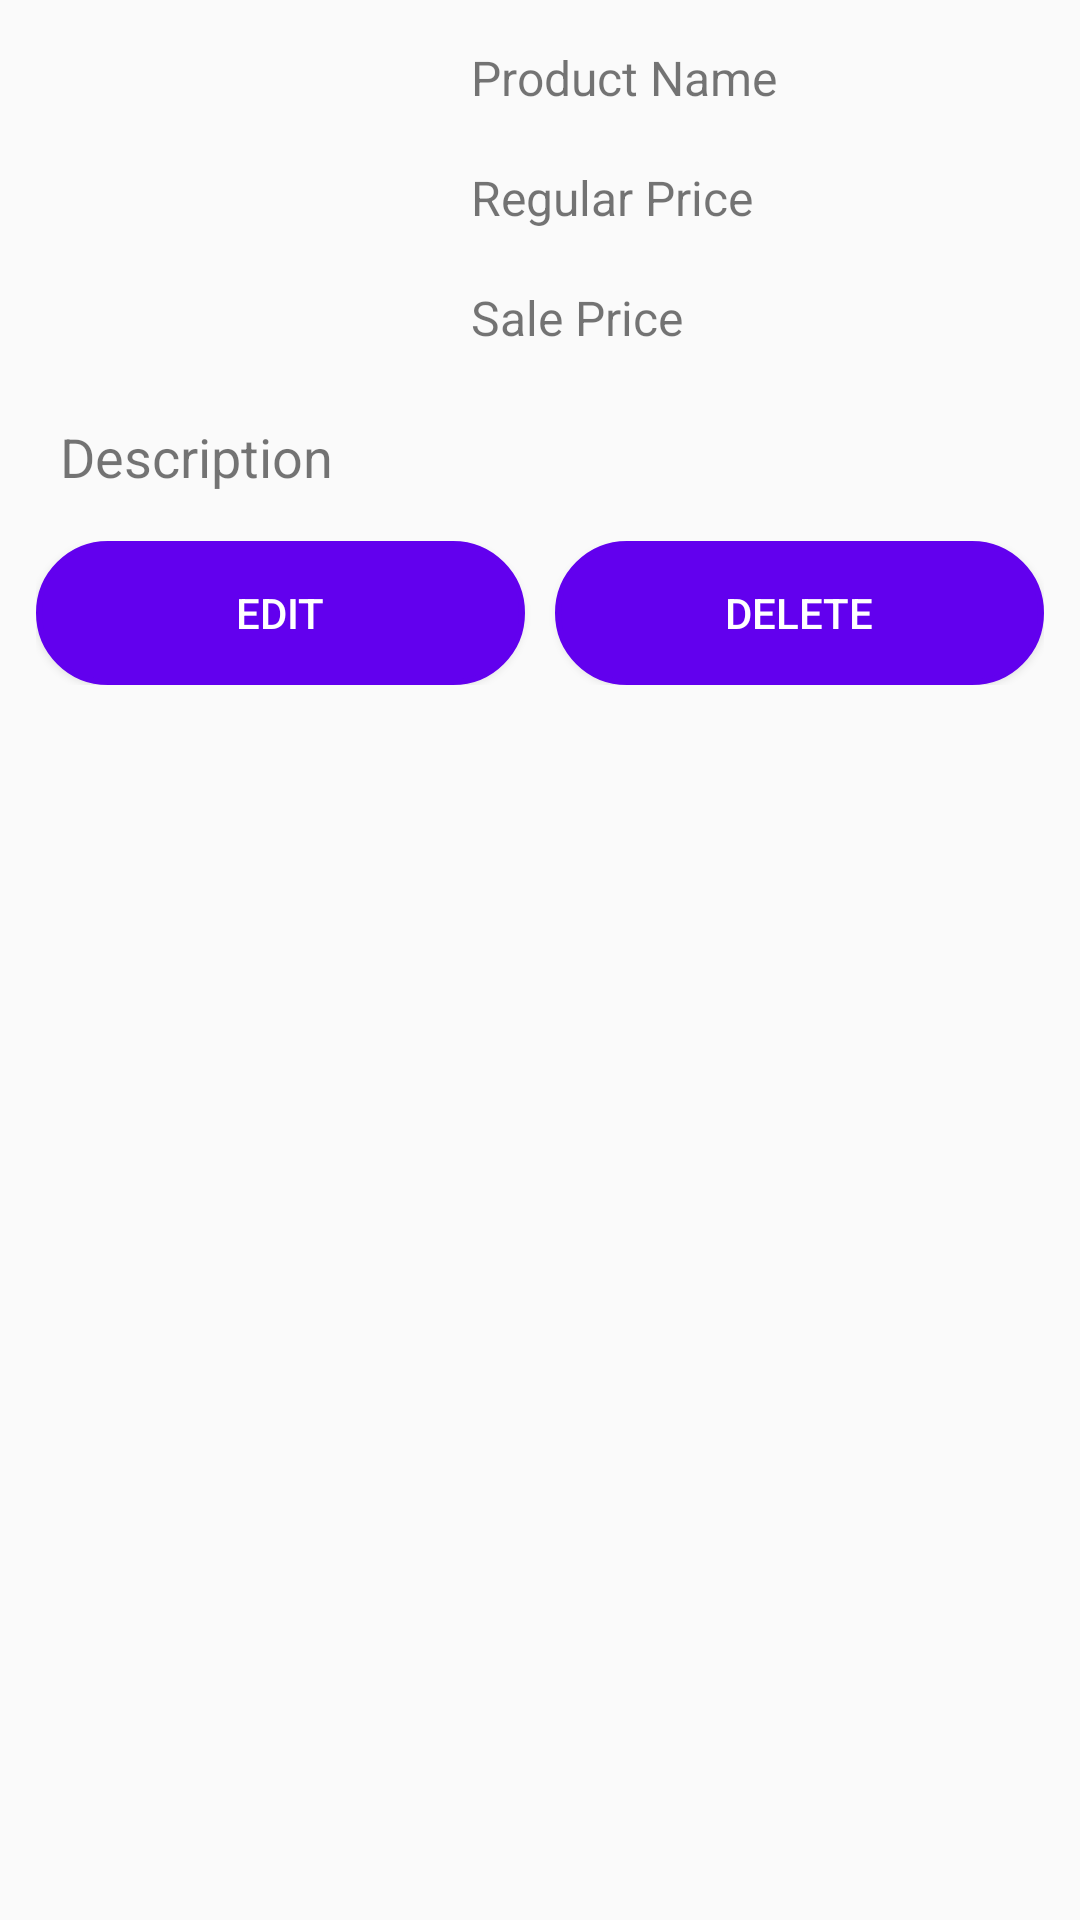

Here is an Android app screen rendered from its layout file. Give the layout XML and the strings, colors and styles it references.
<!-- AndroidManifest.xml: application theme AppTheme -->
<!-- res/layout/products_row_item_layout.xml -->
<?xml version="1.0" encoding="utf-8"?>
<LinearLayout xmlns:android="http://schemas.android.com/apk/res/android"
    android:layout_width="match_parent"
    android:layout_height="wrap_content"
    android:padding="10dp"
    android:orientation="vertical">
    <LinearLayout
        android:layout_width="match_parent"
        android:layout_height="wrap_content"
        android:orientation="horizontal">
        <RelativeLayout
            android:layout_width="0dp"
            android:layout_weight="2"
            android:layout_height="wrap_content">
            <ImageView
                android:id="@+id/ri_product_iv"
                android:padding="2dp"
                android:layout_width="match_parent"
                android:scaleType="centerCrop"
                android:adjustViewBounds="true"
                android:layout_height="120dp"/>
        </RelativeLayout>


    <LinearLayout
        android:layout_width="0dp"
        android:layout_weight="3"
        android:layout_height="match_parent"
        android:orientation="vertical"
        android:layout_marginLeft="10dp"
        android:layout_marginStart="10dp">
        <TextView
            android:id="@+id/ri_product_name_tv"
            android:padding="5dp"
            android:text="@string/product_name"
            android:layout_width="match_parent"
            android:layout_height="0dp"
            android:textSize="16sp"
            android:layout_weight="1"/>
        <TextView
            android:id="@+id/ri_regular_price_tv"
            android:padding="5dp"
            android:text="@string/regular_price"
            android:layout_width="match_parent"
            android:layout_height="0dp"
            android:textSize="16sp"
            android:layout_weight="1"/>
        <TextView
            android:id="@+id/ri_sale_price_tv"
            android:padding="5dp"
            android:text="@string/sale_price"
            android:layout_width="match_parent"
            android:layout_height="0dp"
            android:textSize="16sp"
            android:layout_weight="1"/>
</LinearLayout>
</LinearLayout>
    <TextView
        android:layout_gravity="center_vertical"
        android:id="@+id/ri_desc_tv"
        android:padding="10dp"
        android:text="@string/description"
        android:layout_width="match_parent"
        android:textSize="18sp"
        android:layout_height="wrap_content" />

    <LinearLayout
        android:layout_width="match_parent"
        android:layout_height="wrap_content"
        android:orientation="horizontal"
        android:padding="2dp"
        android:layout_marginTop="4dp"
        android:layout_marginBottom="4dp">
        <Button
            android:id="@+id/ri_edit_btn"
            android:layout_gravity="center_vertical"
            android:text="Edit"
            android:layout_width="0dp"
            android:layout_weight="2"
            android:padding="4dp"
            android:background="@drawable/round_corner_bg"
            android:textColor="#fff"
            android:layout_height="wrap_content"
            />
        <Button
            android:id="@+id/ri_delete_btn"
            android:layout_gravity="center_vertical"
            android:text="Delete"
            android:layout_width="0dp"
            android:layout_weight="2"
            android:padding="4dp"
            android:background="@drawable/round_corner_bg"
            android:textColor="#fff"
            android:layout_marginLeft="10dp"
            android:layout_height="wrap_content"
            android:layout_marginStart="10dp" />

    </LinearLayout>
</LinearLayout>
<!-- resources referenced by this layout -->
<resources>
  <!-- drawable round_corner_bg (drawable) -->
  <?xml version="1.0" encoding="utf-8"?>
  <shape xmlns:android="http://schemas.android.com/apk/res/android">
      <stroke
          android:width="2dp"
          android:color="@color/colorPrimary" />
  
      <padding
          android:bottom="1dp"
          android:left="1dp"
          android:right="1dp"
          android:top="1dp" />
      <solid android:color="@color/colorPrimary" />
  
      <corners
          android:bottomLeftRadius="30dp"
          android:bottomRightRadius="30dp"
          android:topLeftRadius="30dp"
          android:topRightRadius="30dp" />
  </shape>
  <string name="description">Description</string>
  <string name="product_name"> Product Name</string>
  <string name="regular_price">Regular Price</string>
  <string name="sale_price">Sale Price</string>
  <style name="AppTheme" parent="Theme.AppCompat.Light.DarkActionBar">
          
          <item name="colorPrimary">@color/colorPrimary</item>
          <item name="colorPrimaryDark">@color/colorPrimaryDark</item>
          <item name="colorAccent">@color/colorAccent</item>
      </style>
  <!-- not gathered from this repository: default colours our renderer supplied (Android Studio template values) -->
  <color name="colorPrimary">#FF6200EE</color>
  <color name="colorPrimaryDark">#FF3700B3</color>
  <color name="colorAccent">#FF03DAC5</color>
</resources>
